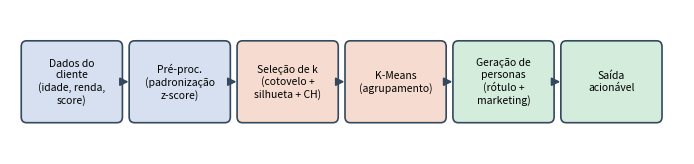

The matplotlib source for this figure: (Note: this script raises an exception after producing the figure.)
import matplotlib
matplotlib.use("Agg")
import matplotlib.pyplot as plt
from matplotlib.patches import FancyBboxPatch, FancyArrowPatch
plt.rcParams.update({"font.size":8.5})
fig, ax = plt.subplots(figsize=(7.0, 1.7))
ax.set_xlim(0,15); ax.set_ylim(0,3); ax.axis("off")
stages = ["Dados do\ncliente\n(idade, renda,\nscore)",
          "Pré-proc.\n(padronização\nz-score)",
          "Seleção de k\n(cotovelo +\nsilhueta + CH)",
          "K-Means\n(agrupamento)",
          "Geração de\npersonas\n(rótulo +\nmarketing)",
          "Saída\nacionável"]
colors=["#d6e0f0","#d6e0f0","#f6dcd0","#f6dcd0","#d4ecdc","#d4ecdc"]
x=0.3; w=2.15; gap=0.25
xs=[]
for s,c in zip(stages,colors):
    box=FancyBboxPatch((x,0.7),w,1.6,boxstyle="round,pad=0.05,rounding_size=0.12",
                       fc=c,ec="#34495e",lw=1.2)
    ax.add_patch(box)
    ax.text(x+w/2,1.5,s,ha="center",va="center",fontsize=7.5)
    xs.append(x); x+=w+gap
for i in range(len(stages)-1):
    a=FancyArrowPatch((xs[i]+w,1.5),(xs[i+1],1.5),arrowstyle="-|>",
                      mutation_scale=12,color="#34495e",lw=1.3)
    ax.add_patch(a)
plt.tight_layout(); plt.savefig("../figuras/fig_arch.png",bbox_inches="tight",dpi=200); plt.close()
print("ok")
